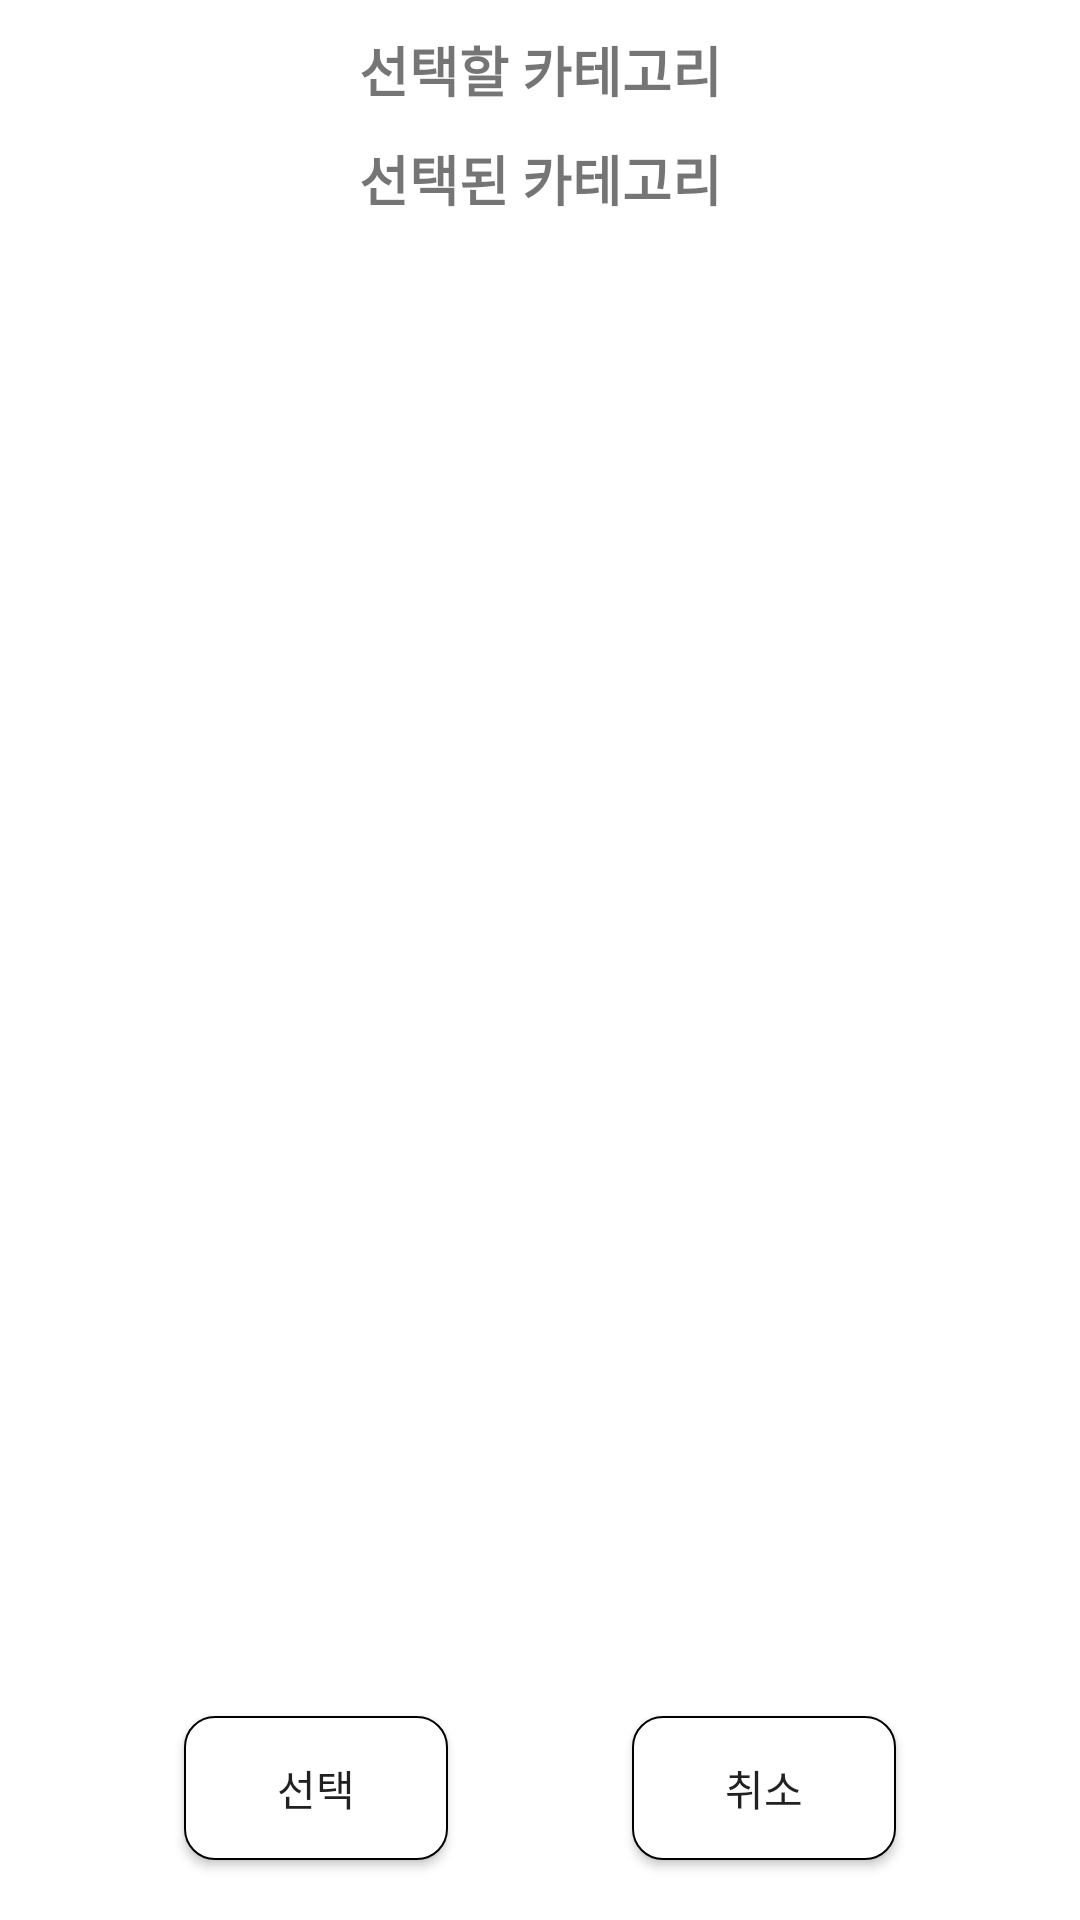

Android layout source for this screen:
<!-- AndroidManifest.xml: application theme Theme.LinkShare -->
<!-- res/layout/activity_category_select.xml -->
<?xml version="1.0" encoding="utf-8"?>
<androidx.constraintlayout.widget.ConstraintLayout xmlns:android="http://schemas.android.com/apk/res/android"
    xmlns:app="http://schemas.android.com/apk/res-auto"
    xmlns:tools="http://schemas.android.com/tools"
    android:layout_width="match_parent"
    android:layout_height="match_parent"
    tools:context=".category.CategorySelectActivity">

    <LinearLayout
        android:layout_width="match_parent"
        android:layout_height="0dp"
        android:orientation="vertical"
        app:layout_constraintBottom_toTopOf="@+id/btn_select"
        app:layout_constraintEnd_toEndOf="parent"
        app:layout_constraintStart_toStartOf="parent"
        app:layout_constraintTop_toTopOf="parent">

        <TextView
            android:layout_width="match_parent"
            android:layout_height="wrap_content"
            android:layout_marginTop="10dp"
            android:gravity="center"
            android:text="선택할 카테고리"
            android:textSize="18sp"
            android:textStyle="bold" />

        <com.google.android.material.chip.ChipGroup
            android:id="@+id/select_category"
            android:layout_width="match_parent"
            android:layout_height="wrap_content"
            app:singleLine="false"
            app:chipSpacing="8dp" />




















        <TextView
            android:layout_width="match_parent"
            android:layout_height="wrap_content"
            android:layout_marginTop="10dp"
            android:gravity="center"
            android:text="선택된 카테고리"
            android:textSize="18sp"
            android:textStyle="bold" />

        <com.google.android.material.chip.ChipGroup
            android:id="@+id/selectedCategory"
            android:layout_width="match_parent"
            android:layout_height="wrap_content"
            app:singleLine="false"
            app:chipSpacing="8dp" />


















    </LinearLayout>

    <android.widget.Button
        android:id="@+id/btn_select"
        android:layout_width="wrap_content"
        android:layout_height="wrap_content"
        android:background="@drawable/button_ripple"
        android:layout_marginBottom="20dp"
        android:text="선택"
        app:layout_constraintBottom_toBottomOf="parent"
        app:layout_constraintEnd_toStartOf="@+id/btn_cancel"
        app:layout_constraintHorizontal_bias="0.5"
        app:layout_constraintStart_toStartOf="parent"
        app:layout_constraintTop_toTopOf="@+id/btn_cancel" />

    <android.widget.Button
        android:id="@+id/btn_cancel"
        android:layout_width="wrap_content"
        android:layout_height="wrap_content"
        android:background="@drawable/button_ripple"
        android:layout_marginBottom="20dp"
        android:text="취소"
        app:layout_constraintBottom_toBottomOf="parent"
        app:layout_constraintEnd_toEndOf="parent"
        app:layout_constraintHorizontal_bias="0.5"
        app:layout_constraintStart_toEndOf="@+id/btn_select" />

</androidx.constraintlayout.widget.ConstraintLayout>
<!-- resources referenced by this layout -->
<resources>
  <!-- drawable button_ripple (drawable) -->
  <?xml version="1.0" encoding="utf-8"?>
  <ripple xmlns:android="http://schemas.android.com/apk/res/android"
      android:color="#AFAEAE">
      <item>
          <shape android:shape="rectangle">
              <stroke android:width="0.8dp"
                  android:color="@color/black" />
              <solid android:color="#FFFFFF" />
              <corners android:radius="10dp" />
          </shape>
      </item>
  
  </ripple>
  <style name="Theme.LinkShare" parent="Base.Theme.LinkShare" />
  <color name="black">#FF000000</color>
  <style name="Base.Theme.LinkShare" parent="Theme.MaterialComponents.Light.NoActionBar">
          <item name="windowNoTitle">true</item>
          <item name="android:windowLightStatusBar">true</item>
          <item name="android:statusBarColor">@color/white</item>
      </style>
  <color name="white">#FFFFFFFF</color>
</resources>
